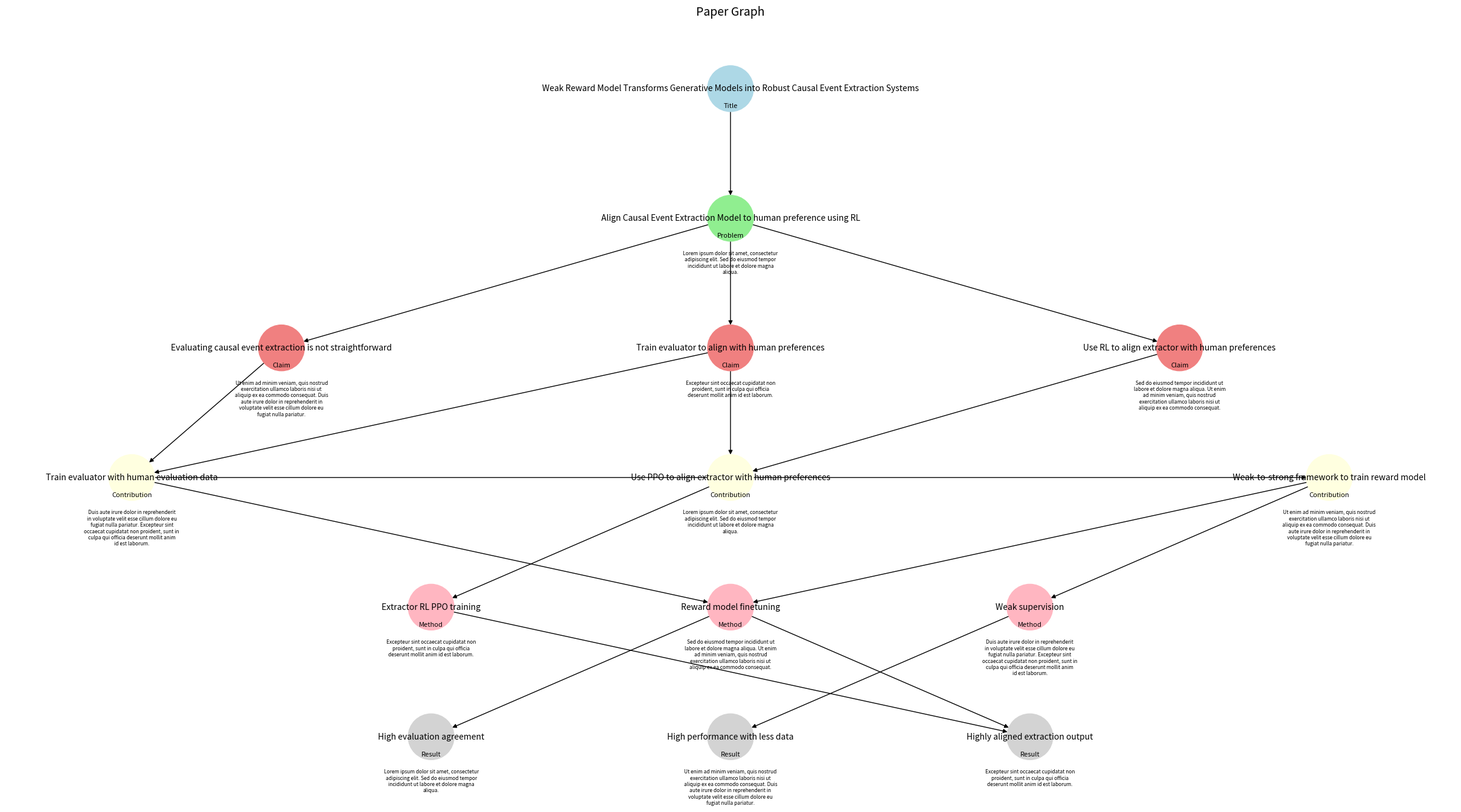

Reproduce this figure in Python.
"""Plot representation of a graph with different node types."""

# pyright: basic
import argparse
import textwrap
from pathlib import Path

import matplotlib.pyplot as plt
import networkx as nx

# Lorem Ipsum text for details
LOREM_SENTENCES = [
    "Lorem ipsum dolor sit amet, consectetur adipiscing elit",
    "Sed do eiusmod tempor incididunt ut labore et dolore magna aliqua",
    "Ut enim ad minim veniam, quis nostrud exercitation ullamco laboris nisi ut aliquip ex ea commodo consequat",
    "Duis aute irure dolor in reprehenderit in voluptate velit esse cillum dolore eu fugiat nulla pariatur",
    "Excepteur sint occaecat cupidatat non proident, sunt in culpa qui officia deserunt mollit anim id est laborum",
]


def main(output_path: Path | None) -> None:
    # Creating a directed graph to represent the flowchart
    graph = nx.DiGraph()

    # Adding nodes based on the structure in the image
    nodes = {
        1: "Weak Reward Model Transforms Generative Models into Robust Causal Event"
        " Extraction Systems",
        2: "Align Causal Event Extraction Model to human preference using RL",
        3: "Evaluating causal event extraction is not straightforward",
        4: "Train evaluator to align with human preferences",
        5: "Use RL to align extractor with human preferences",
        6: "Train evaluator with human evaluation data",
        7: "Use PPO to align extractor with human preferences",
        8: "Weak-to-strong framework to train reward model",
        9: "Extractor RL PPO training",
        10: "Reward model finetuning",
        11: "Weak supervision",
        12: "High evaluation agreement",
        13: "High performance with less data",
        14: "Highly aligned extraction output",
    }

    # Adding edges for the flow
    edges = [
        (1, 2),
        (2, 3),
        (2, 4),
        (2, 5),
        (3, 6),
        (4, 6),
        (4, 7),
        (5, 7),
        (6, 8),
        (6, 10),
        (7, 9),
        (8, 10),
        (8, 11),
        (9, 14),
        (10, 12),
        (10, 14),
        (11, 13),
    ]

    # Defining node types as per the notes (T), (B), etc.
    type_to_nodes = {
        "Title": [1],
        "Problem": [2],
        "Claim": [3, 4, 5],
        "Contribution": [6, 7, 8],
        "Method": [9, 10, 11],
        "Result": [12, 13, 14],
    }

    # Define colors for different node types
    color_map = {
        "Title": "lightblue",
        "Problem": "lightgreen",
        "Claim": "lightcoral",
        "Contribution": "lightyellow",
        "Method": "lightpink",
        "Result": "lightgray",
    }

    # Assign two sentences to each node
    node_details: dict[int, str] = {}
    for i, node in enumerate(nodes):
        if i == 0:  # Skip the Title node
            continue
        start_index = (i - 1) * 2 % len(LOREM_SENTENCES)
        node_details[node] = (
            ". ".join(LOREM_SENTENCES[start_index : start_index + 2]) + "."
        )

    # Creating a node-to-type mapping from type-to-nodes
    node_colors: list[str] = []
    node_types: list[str] = []
    for node in nodes:
        for node_type, node_list in type_to_nodes.items():
            if node in node_list:
                node_colors.append(color_map[node_type])
                node_types.append(node_type)

    for node, label in nodes.items():
        graph.add_node(node, label=label)

    graph.add_edges_from(edges)

    # Manually positioning nodes for hierarchical layout
    pos = {
        # Title
        1: (0, 5),
        # Problem
        2: (0, 4),
        # Claims
        3: (-1.5, 3),
        4: (0, 3),
        5: (1.5, 3),
        # Contributions
        6: (-2, 2),
        7: (0, 2),
        8: (2, 2),
        # Methods
        9: (-1, 1),
        10: (0, 1),
        11: (1, 1),
        # Results
        12: (-1, 0),
        13: (0, 0),
        14: (1, 0),
    }

    plt.figure(figsize=(24, 13))

    # Draw nodes (without showing node numbers) and arrows
    nx.draw(
        graph,
        pos,
        node_size=3000,
        node_color=node_colors,
        font_size=9,
        font_weight="bold",
        arrows=True,
    )

    # Adding only the labels (no numbers)
    labels = {node: label for node, label in nodes.items()}
    nx.draw_networkx_labels(graph, pos, labels=labels, font_size=10)

    # Adding small text on each node showing the type and detail
    for node, (x, y) in pos.items():
        node_type = None
        for type_name, nodes_list in type_to_nodes.items():
            if node in nodes_list:
                node_type = type_name
                break
        if node_type:
            plt.text(
                x,
                y - 0.15,
                node_type,
                fontsize=8,
                ha="center",
                color="black",
                style="italic",
            )
            # Add detail property for all nodes except Title
            if node_type != "Title":
                detail_text = node_details[node]
                wrapped_text = textwrap.fill(detail_text, width=40)
                plt.text(
                    x,
                    y - 0.25,
                    wrapped_text,
                    fontsize=6,
                    ha="center",
                    va="top",
                    color="black",
                    wrap=True,
                )

    plt.title("Paper Graph", fontsize=14)

    if output_path:
        plt.savefig(output_path)

    plt.show()


if __name__ == "__main__":
    parser = argparse.ArgumentParser(
        description=__doc__, formatter_class=argparse.RawDescriptionHelpFormatter
    )
    parser.add_argument(
        "--output", type=Path, default=None, help="Path to save the figure."
    )
    args = parser.parse_args()
    main(args.output)
